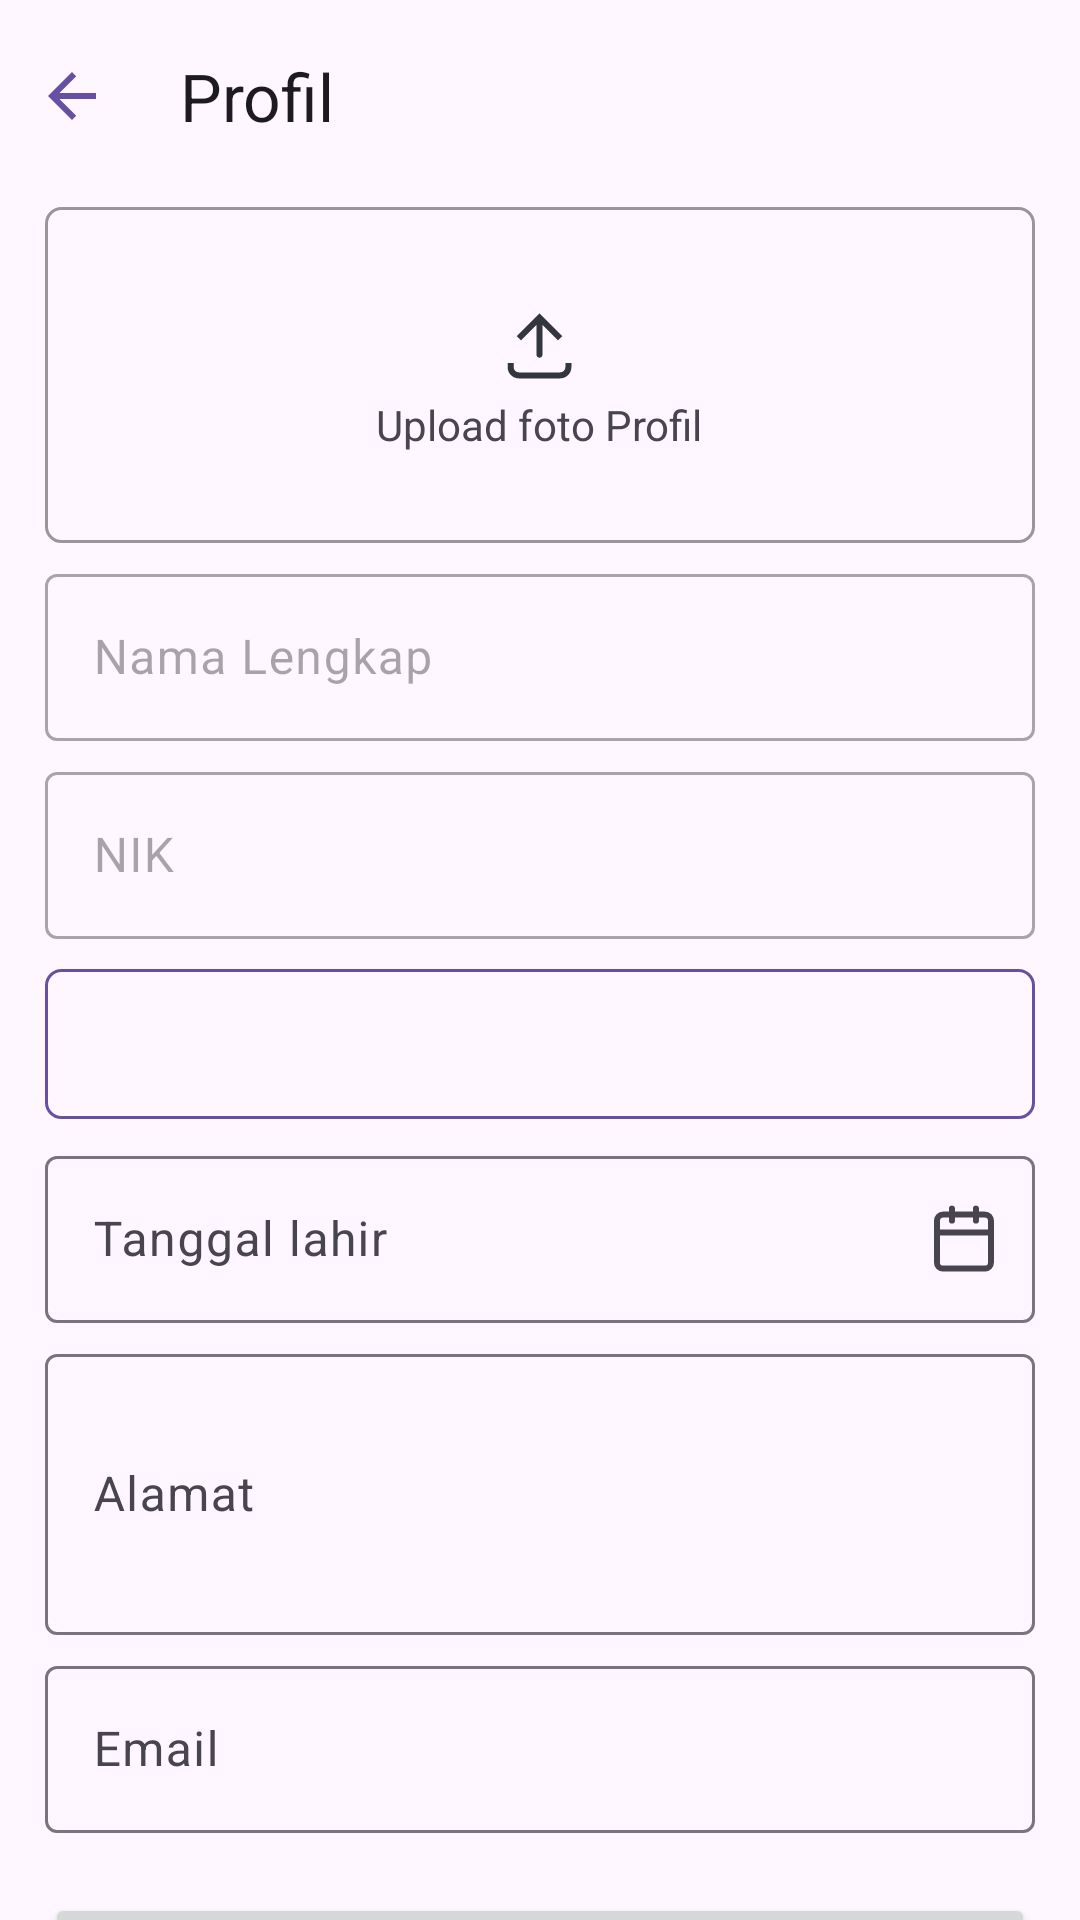

Here is an Android app screen rendered from its layout file. Give the layout XML and the strings, colors and styles it references.
<!-- AndroidManifest.xml: application theme Theme.NoCash -->
<!-- res/layout/fragment_edit_profile.xml -->
<?xml version="1.0" encoding="utf-8"?>
<LinearLayout xmlns:android="http://schemas.android.com/apk/res/android"
    xmlns:app="http://schemas.android.com/apk/res-auto"
    xmlns:tools="http://schemas.android.com/tools"
    android:layout_width="match_parent"
    android:layout_height="wrap_content"
    android:fitsSystemWindows="true"
    android:orientation="vertical"
    tools:context=".ui.profile.EditProfileFragment">

    
    <com.google.android.material.appbar.AppBarLayout
        android:id="@+id/appBarLayout"
        android:layout_width="match_parent"
        android:layout_height="wrap_content"
        android:padding="0dp">

        <com.google.android.material.appbar.MaterialToolbar
            android:id="@+id/toolbar"
            android:layout_width="match_parent"
            android:layout_height="wrap_content"
            android:foregroundTint="?attr/colorPrimary"
            android:minHeight="?attr/actionBarSize"
            app:contentInsetLeft="0dp"
            app:contentInsetStart="0dp"
            app:contentInsetStartWithNavigation="0dp"
            app:navigationIcon="@drawable/ic_arrow_back"
            app:title="Profil">

        </com.google.android.material.appbar.MaterialToolbar>

    </com.google.android.material.appbar.AppBarLayout>

    <androidx.core.widget.NestedScrollView
        android:layout_width="match_parent"
        android:layout_height="wrap_content">

        <LinearLayout
            android:layout_width="match_parent"
            android:layout_height="wrap_content"
            android:orientation="vertical"
            android:paddingHorizontal="15dp"
            android:paddingTop="5dp"
            android:paddingBottom="30dp">


            

            <LinearLayout
                android:id="@+id/layoutProfileImage"
                android:layout_width="match_parent"
                android:layout_height="wrap_content"
                android:layout_gravity="center"
                android:layout_marginBottom="5dp"
                android:background="@drawable/shape_border_black"
                android:gravity="center"
                android:orientation="vertical"
                android:padding="30dp">

                <ImageView
                    android:id="@+id/imgUpload"
                    android:layout_width="wrap_content"
                    android:layout_height="wrap_content"
                    android:src="@drawable/ic_upload" />

                <TextView
                    android:id="@+id/tvUpload"
                    android:layout_width="wrap_content"
                    android:layout_height="wrap_content"
                    android:text="Upload foto Profil" />

            </LinearLayout>

            
            <com.google.android.material.textfield.TextInputLayout
                android:id="@+id/layoutFullName"
                android:layout_width="match_parent"
                android:layout_height="wrap_content"
                android:layout_marginBottom="5dp"
                android:enabled="false"
                android:hint="Nama Lengkap">

                <com.google.android.material.textfield.TextInputEditText
                    android:id="@+id/edtFullName"
                    android:layout_width="match_parent"
                    android:layout_height="wrap_content" />

            </com.google.android.material.textfield.TextInputLayout>

            
            <com.google.android.material.textfield.TextInputLayout
                android:id="@+id/layoutNoIdentify"
                android:layout_width="match_parent"
                android:layout_height="wrap_content"
                android:layout_marginBottom="10dp"
                android:enabled="false"
                android:hint="NIK">

                <com.google.android.material.textfield.TextInputEditText
                    android:id="@+id/edtNoIdentify"
                    android:layout_width="match_parent"
                    android:layout_height="wrap_content" />

            </com.google.android.material.textfield.TextInputLayout>

            
            <androidx.appcompat.widget.AppCompatSpinner
                android:id="@+id/spGender"
                android:layout_width="match_parent"
                android:layout_height="50dp"
                android:layout_marginBottom="7dp"
                android:paddingHorizontal="8dp"
                android:background="@drawable/shape_border"
                android:spinnerMode="dropdown" />

            
            <com.google.android.material.textfield.TextInputLayout
                android:id="@+id/layoutBirthday"
                android:layout_width="match_parent"
                android:layout_height="wrap_content"
                android:layout_marginBottom="5dp"
                app:endIconMode="custom"
                app:endIconDrawable="@drawable/ic_calendar"
                android:hint="Tanggal lahir">

                <com.google.android.material.textfield.TextInputEditText
                    android:id="@+id/edtBirthday"
                    android:layout_width="match_parent"
                    android:layout_height="wrap_content"/>

            </com.google.android.material.textfield.TextInputLayout>
            
            <com.google.android.material.textfield.TextInputLayout
                android:id="@+id/layoutAddress"
                android:layout_width="match_parent"
                android:layout_height="wrap_content"
                android:layout_marginBottom="5dp"
                android:hint="Alamat">

                <com.google.android.material.textfield.TextInputEditText
                    android:id="@+id/edtAddress"
                    android:layout_width="match_parent"
                    android:layout_height="wrap_content"
                    android:inputType="textMultiLine"
                    android:maxLines="5"
                    android:minLines="3" />

            </com.google.android.material.textfield.TextInputLayout>

            
            <com.google.android.material.textfield.TextInputLayout
                android:id="@+id/layoutEmail"
                android:layout_width="match_parent"
                android:layout_height="wrap_content"
                android:layout_marginBottom="10dp"
                android:hint="Email">

                <com.google.android.material.textfield.TextInputEditText
                    android:id="@+id/edtEmail"
                    android:layout_width="match_parent"
                    android:layout_height="wrap_content"
                    android:inputType="textEmailAddress" />

            </com.google.android.material.textfield.TextInputLayout>

            
            <Button
                android:id="@+id/btnSubmit"
                android:layout_width="match_parent"
                android:layout_height="wrap_content"
                android:layout_marginTop="10dp"
                android:text="Simpan"
                app:cornerRadius="?attr/cornerRadius" />

        </LinearLayout>

    </androidx.core.widget.NestedScrollView>

</LinearLayout>
<!-- resources referenced by this layout -->
<resources>
  <!-- drawable ic_arrow_back (drawable) -->
  <?xml version="1.0" encoding="utf-8"?>
  <vector xmlns:android="http://schemas.android.com/apk/res/android"
      android:width="24dp"
      android:height="24dp"
      android:adjustViewBounds="true"
      android:autoMirrored="true"
      android:tint="?attr/colorPrimary"
      android:viewportWidth="24"
      android:viewportHeight="24">
      <group
          android:translateX="-4"
          android:translateY="0">
          <path
              android:fillColor="@android:color/white"
              android:pathData="M20,11H7.83l5.59,-5.59L12,4l-8,8 8,8 1.41,-1.41L7.83,13H20v-2z" />
  
      </group>
  
  </vector>
  <!-- drawable ic_calendar (drawable-mdpi) -->
  <vector xmlns:android="http://schemas.android.com/apk/res/android"
      android:width="25dp"
      android:height="25dp"
      android:viewportWidth="25"
      android:viewportHeight="25">
    <path
        android:pathData="M19.654,4.203H5.654C4.549,4.203 3.654,5.098 3.654,6.203V20.203C3.654,21.308 4.549,22.203 5.654,22.203H19.654C20.758,22.203 21.654,21.308 21.654,20.203V6.203C21.654,5.098 20.758,4.203 19.654,4.203Z"
        android:strokeLineJoin="round"
        android:strokeWidth="2"
        android:fillColor="#00000000"
        android:strokeColor="#000000"
        android:strokeLineCap="round"/>
    <path
        android:pathData="M16.654,2.203V6.203"
        android:strokeLineJoin="round"
        android:strokeWidth="2"
        android:fillColor="#00000000"
        android:strokeColor="#000000"
        android:strokeLineCap="round"/>
    <path
        android:pathData="M8.654,2.203V6.203"
        android:strokeLineJoin="round"
        android:strokeWidth="2"
        android:fillColor="#00000000"
        android:strokeColor="#000000"
        android:strokeLineCap="round"/>
    <path
        android:pathData="M3.654,10.203H21.654"
        android:strokeLineJoin="round"
        android:strokeWidth="2"
        android:fillColor="#00000000"
        android:strokeColor="#000000"
        android:strokeLineCap="round"/>
  </vector>
  <!-- drawable ic_upload (drawable-mdpi) -->
  <vector xmlns:android="http://schemas.android.com/apk/res/android"
      android:width="33dp"
      android:height="33dp"
      android:viewportWidth="33"
      android:viewportHeight="33">
    <path
        android:pathData="M16.5,6.875L15.793,6.168L16.5,5.461L17.207,6.168L16.5,6.875ZM17.5,19.25C17.5,19.802 17.052,20.25 16.5,20.25C15.948,20.25 15.5,19.802 15.5,19.25L17.5,19.25ZM8.918,13.043L15.793,6.168L17.207,7.582L10.332,14.457L8.918,13.043ZM17.207,6.168L24.082,13.043L22.668,14.457L15.793,7.582L17.207,6.168ZM17.5,6.875L17.5,19.25L15.5,19.25L15.5,6.875L17.5,6.875Z"
        android:fillColor="#33363F"/>
    <path
        android:pathData="M6.875,22L6.875,23.375C6.875,24.894 8.106,26.125 9.625,26.125L23.375,26.125C24.894,26.125 26.125,24.894 26.125,23.375V22"
        android:strokeWidth="2"
        android:fillColor="#00000000"
        android:strokeColor="#33363F"/>
  </vector>
  <!-- drawable shape_border (drawable) -->
  <?xml version="1.0" encoding="utf-8"?>
  <shape xmlns:android= "http://schemas.android.com/apk/res/android"
      android:shape="rectangle">
      <stroke android:width="1dp" android:color="?attr/colorPrimary"/>
      <corners android:radius="5dp"/>
  </shape>
  <!-- drawable shape_border_black (drawable) -->
  <?xml version="1.0" encoding="utf-8"?>
  <shape xmlns:android= "http://schemas.android.com/apk/res/android"
      android:shape="rectangle">
      <stroke android:width="1dp" android:color="@color/black"/>
      <corners android:radius="5dp"/>
  </shape>
  <style name="Theme.NoCash" parent="Base.Theme.NoCash" />
  <color name="black">#66000000</color>
  <style name="Base.Theme.NoCash" parent="Theme.Material3.DayNight.NoActionBar">
          
          
      </style>
</resources>
